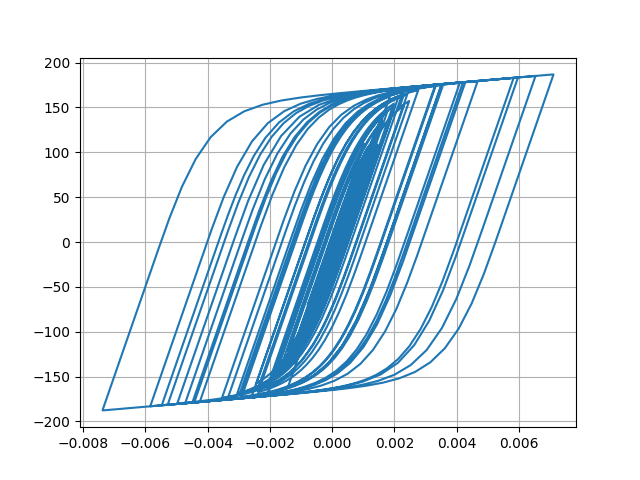

The data file committed next to this chart (first rows):
Desplacment, Force
0.0, 0.0
-1.030142061225559e-06, -0.103
-3.1679399129114906e-06, -0.3168
-4.653218668856689e-06, -0.4653
-4.1579570456894295e-06, -0.4158
-1.1338276626812705e-06, -0.1134
4.234600698371235e-06, 0.4235
1.1349908753379572e-05, 1.135
1.972423015587014e-05, 1.972
2.9090808710533806e-05, 2.909
3.929549710939629e-05, 3.929
5.016436552151345e-05, 5.015
6.13527459300674e-05, 6.133
7.220466007140272e-05, 7.216
8.179271733188659e-05, 8.173
8.949961123409553e-05, 8.942
9.537338121775609e-05, 9.528
0.0001001, 9.994
0.0001044, 10.43
0.0001092, 10.91
0.0001152, 11.51
0.0001223, 12.21
0.00013, 12.97
0.0001373, 13.7
0.0001433, 14.3
0.0001474, 14.7
0.0001482, 14.79
0.0001451, 14.47
0.0001373, 13.69
0.0001249, 12.46
0.0001089, 10.85
9.028079172964694e-05, 8.992
7.026931826011236e-05, 6.991
4.983822005093421e-05, 4.948
3.002736764421783e-05, 2.967
1.1618665508951976e-05, 1.126
-4.871993731953909e-06, -0.5233
-1.972630966194519e-05, -2.009
-3.4110246142941435e-05, -3.447
-4.9681225700344117e-05, -5.003
-6.820709000861499e-05, -6.853
-9.080431085625139e-05, -9.108
-0.0001177, -11.79
-0.0001485, -14.85
-0.0001828, -18.25
-0.0002197, -21.88
-0.0002572, -25.57
-0.0002927, -29.03
-0.0003228, -31.95
-0.000345, -34.08
-0.0003586, -35.39
-0.0003651, -36.01
-0.0003669, -36.19
-0.0003665, -36.14
-0.0003651, -36.01
-0.0003637, -35.87
-0.0003631, -35.81
-0.0003643, -35.92
-0.0003678, -36.26
-0.0003739, -36.84
... 2,941 more rows
